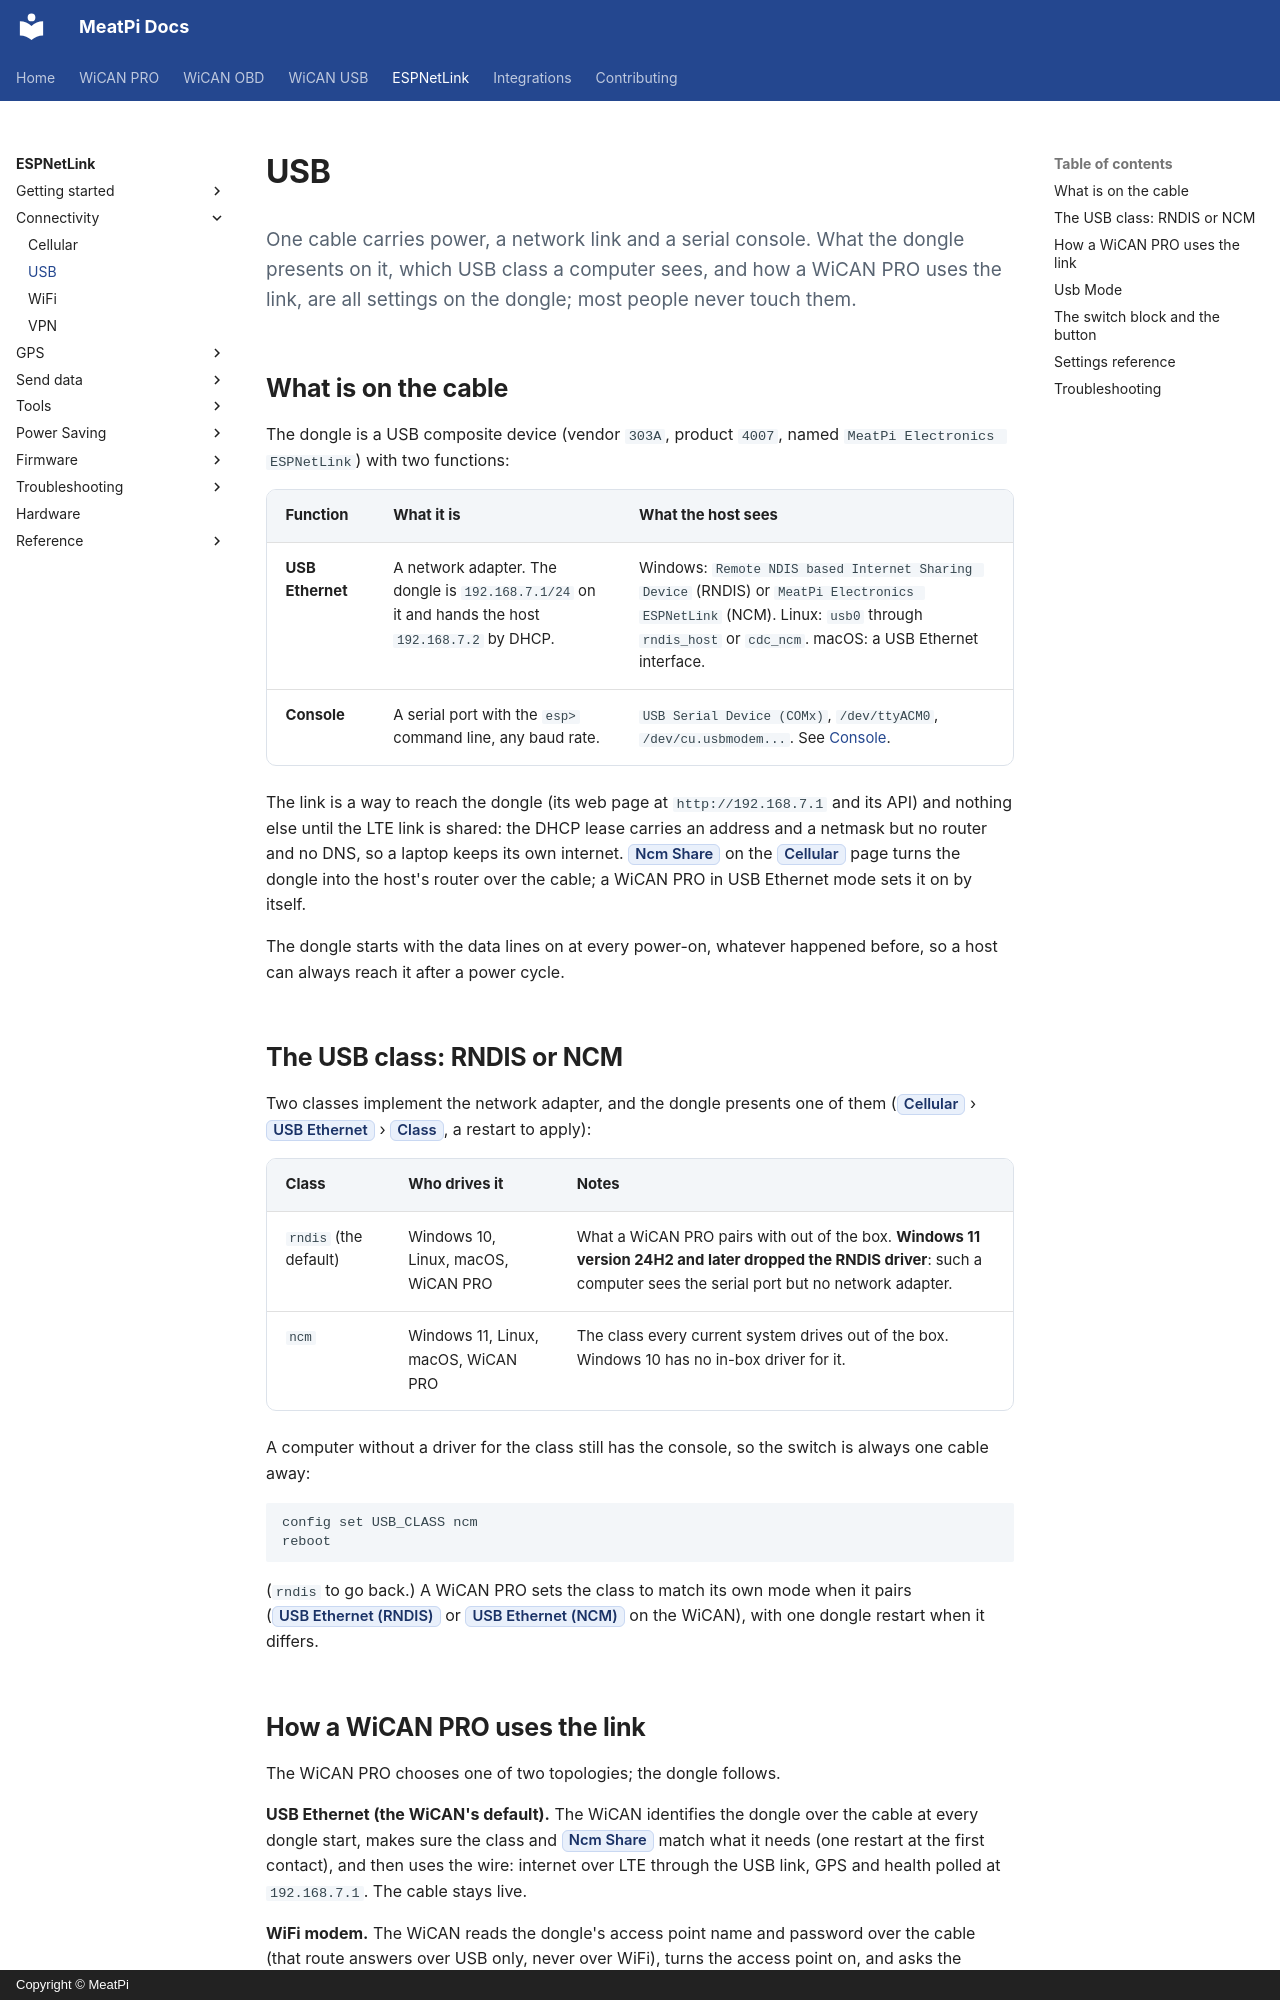

repository: meatpiHQ/meatpi-docs · page: espnetlink/connectivity/usb/index.html · generator: mkdocs · copyright: Copyright © MeatPi

---
title: USB
---

# USB

<p class="lead">One cable carries power, a network link and a serial console. What the dongle presents on it, which USB class a computer sees, and how a WiCAN PRO uses the link, are all settings on the dongle; most people never touch them.</p>

## What is on the cable

The dongle is a USB composite device (vendor `303A`, product `4007`, named `MeatPi Electronics ESPNetLink`) with two functions:

| Function | What it is | What the host sees |
| --- | --- | --- |
| **USB Ethernet** | A network adapter. The dongle is `192.168.7.1/24` on it and hands the host `192.168.7.2` by DHCP. | Windows: `Remote NDIS based Internet Sharing Device` (RNDIS) or `MeatPi Electronics ESPNetLink` (NCM). Linux: `usb0` through `rndis_host` or `cdc_ncm`. macOS: a USB Ethernet interface. |
| **Console** | A serial port with the `esp>` command line, any baud rate. | `USB Serial Device (COMx)`, `/dev/ttyACM0`, `/dev/cu.usbmodem...`. See [Console](../tools/console.md). |

The link is a way to reach the dongle (its web page at `http://192.168.7.1` and its API) and nothing else until the LTE link is shared: the DHCP lease carries an address and a netmask but no router and no DNS, so a laptop keeps its own internet. ==Ncm Share== on the ==Cellular== page turns the dongle into the host's router over the cable; a WiCAN PRO in USB Ethernet mode sets it on by itself.

The dongle starts with the data lines on at every power-on, whatever happened before, so a host can always reach it after a power cycle.

## The USB class: RNDIS or NCM

Two classes implement the network adapter, and the dongle presents one of them (==Cellular== › ==USB Ethernet== › ==Class==, a restart to apply):

| Class | Who drives it | Notes |
| --- | --- | --- |
| `rndis` (the default) | Windows 10, Linux, macOS, WiCAN PRO | What a WiCAN PRO pairs with out of the box. **Windows 11 version 24H2 and later dropped the RNDIS driver**: such a computer sees the serial port but no network adapter. |
| `ncm` | Windows 11, Linux, macOS, WiCAN PRO | The class every current system drives out of the box. Windows 10 has no in-box driver for it. |

A computer without a driver for the class still has the console, so the switch is always one cable away:

```text
config set USB_CLASS ncm
reboot
```

(`rndis` to go back.) A WiCAN PRO sets the class to match its own mode when it pairs (==USB Ethernet (RNDIS)== or ==USB Ethernet (NCM)== on the WiCAN), with one dongle restart when it differs.
